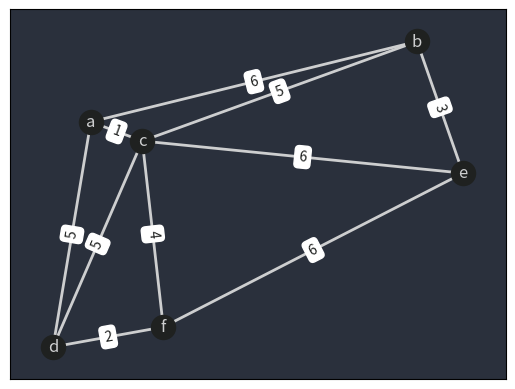

The script that saved this image:
#####################################################################
# unweighted directed graph maker
# positions not fixed
#####################################################################
import networkx as nx
import matplotlib.pyplot as plt
a=nx.Graph()

nodes:list[str] = ['a', 'b', 'c', 'd', 'e', 'f']

# [source, target]
edges:list[tuple[str]] = [('a', 'b', {'weight': 6}), ('a', 'd', {'weight': 5}), ('a', 'c', {'weight': 1}), ('b', 'c', {'weight': 5}), ('d', 'c', {'weight': 5}), ('b', 'e', {'weight': 3}), ('e', 'f', {'weight': 6}), ('e', 'c', {'weight': 6}), ('c', 'f', {'weight': 4}), ('d', 'f', {'weight': 2})]




# define color map. user_node = red, book_nodes = green
# color_map = ['red' if node == user_id else 'green' for node in G]        
# graph = nx.draw_networkx(G,pos, node_color=color_map) # node lables



graph=nx.Graph()





graph.add_nodes_from(nodes)

graph.add_edges_from(edges)

fig, ax = plt.subplots()

pos=nx.kamada_kawai_layout(graph)




# nodes
nx.draw_networkx_nodes(graph,pos,node_size=300,node_color="#1f2120", node_shape="o" ) #  

nx.draw_networkx_labels(graph,pos,font_color="#cdcecf")  #,font_size=14

#edges

nx.draw_networkx_edges(graph,pos,width=2,edge_color="#cdcecf")
edge_labels=dict([((u,v),d["weight"]) for u,v,d in graph.edges(data=True)])

nx.draw_networkx_edge_labels(graph,pos,edge_labels=edge_labels,font_color="#1f2120")
#other

ax.set_facecolor("#2a303c")

# plt.axis('off')
plt.savefig("test.png", bbox_inches="tight", pad_inches=0.0)
plt.show()
